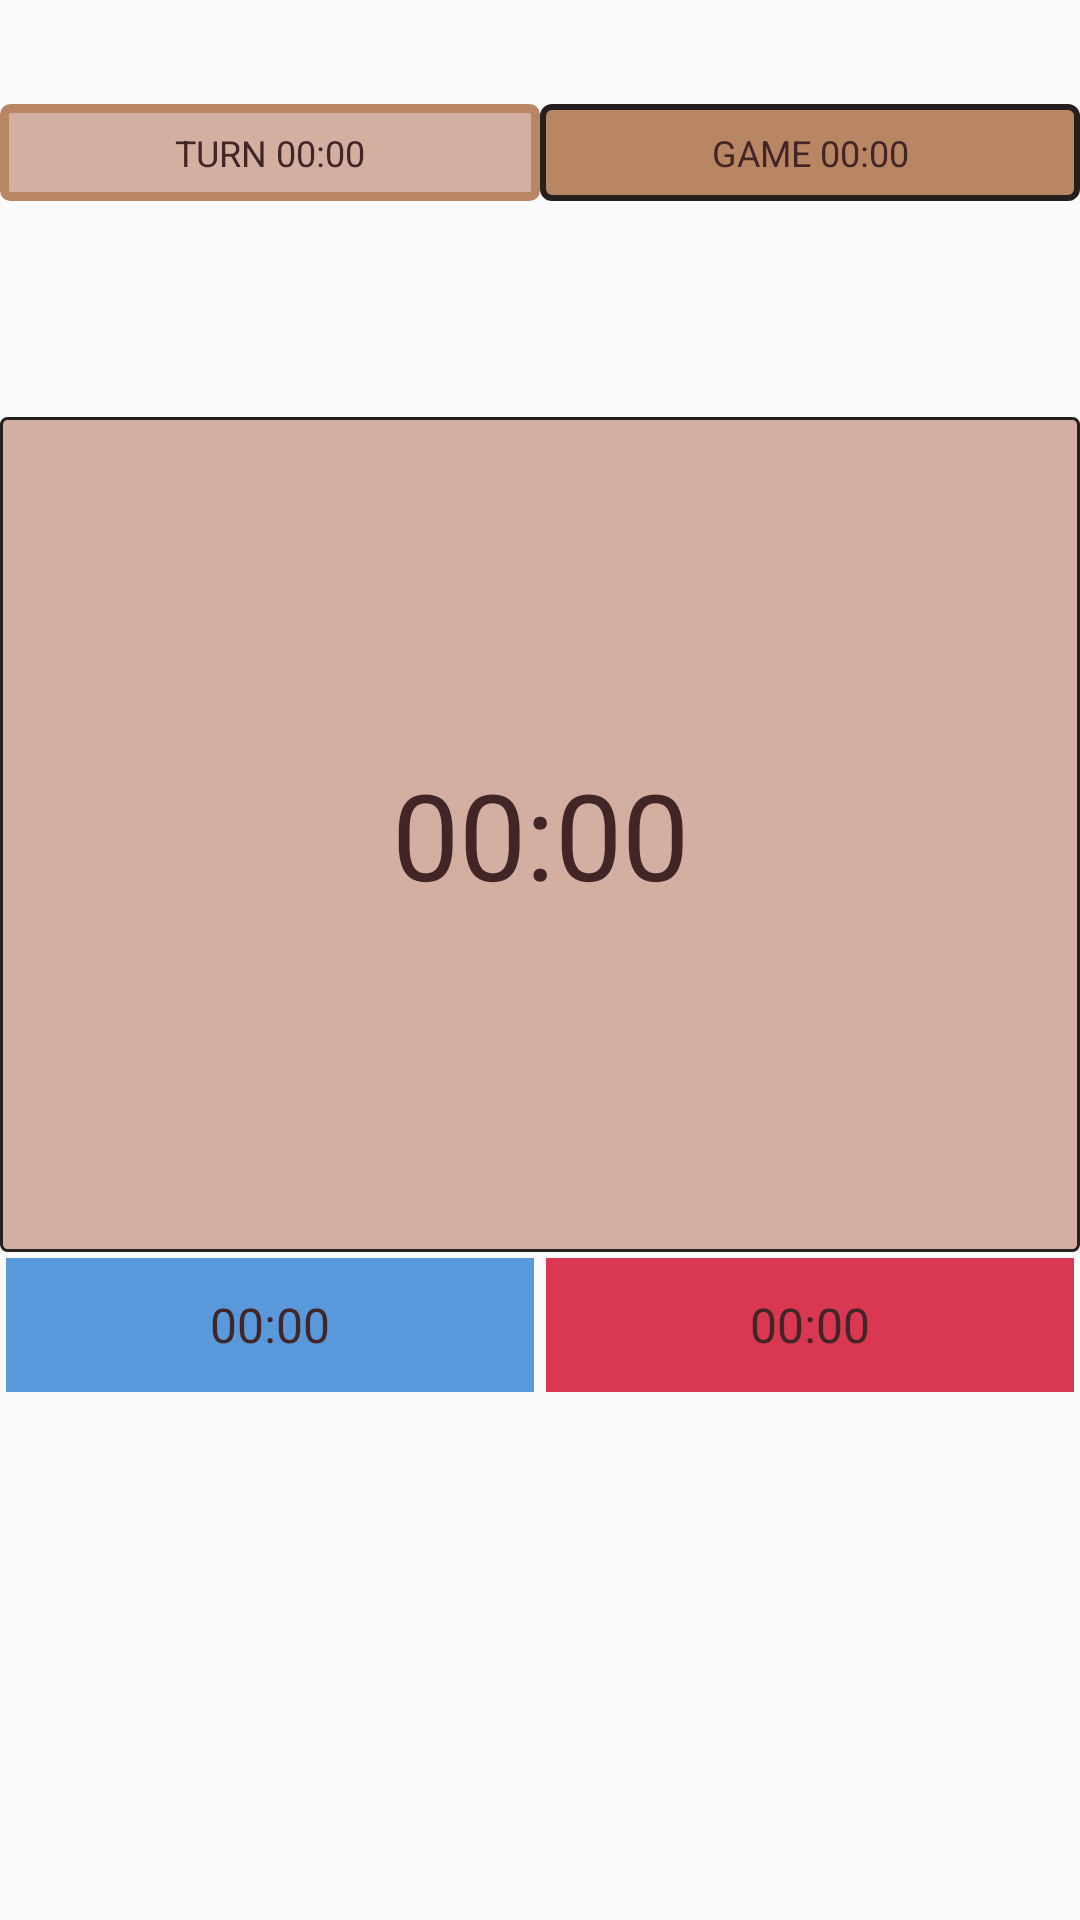

Layout XML and referenced resources for this Android screen:
<!-- AndroidManifest.xml: application theme AppTheme -->
<!-- res/layout/clock_frag.xml -->
<?xml version="1.0" encoding="utf-8"?>
<LinearLayout xmlns:android="http://schemas.android.com/apk/res/android"
    android:orientation="vertical" android:layout_width="match_parent"
    android:layout_height="match_parent">

    <ImageView
        android:id="@+id/player_turns_bargraph"
        android:layout_width="match_parent"
        android:layout_height="0dp"
        android:layout_weight="1" />
    
    <LinearLayout
        android:layout_width="match_parent"
        android:layout_height="0dp"
        android:orientation="horizontal"
        android:layout_weight="3">
        
        <TextView
            android:id="@+id/curr_turn_time"
            android:layout_width="0dp"
            android:layout_height="wrap_content"
            android:text="TURN 00:00"
            android:textSize="12sp"
            style="@style/Tile.notblack3"
            android:layout_weight="1"/>

        <TextView
            android:id="@+id/game_total_time"
            android:layout_width="0dp"
            android:layout_height="wrap_content"
            android:text="GAME 00:00"
            android:textSize="12sp"
            style="@style/Tile.2"
            android:layout_weight="1"/>
        
    </LinearLayout>

    <TextView
        android:id="@+id/primary_time"
        android:layout_width="match_parent"
        android:layout_height="0dp"
        android:text="00:00"
        style="@style/Tile"
        android:textSize="40sp"
        android:layout_weight="8"/>

    <LinearLayout
        android:layout_width="match_parent"
        android:layout_height="wrap_content"
        android:orientation="horizontal"
        android:layout_weight="5">

        <TextView
            android:id="@+id/player_0_time"
            android:layout_width="0dp"
            android:layout_height="wrap_content"
            android:text="00:00"
            style="@style/PlayerColor.Blue"
            android:minLines="2"
            android:layout_weight="1"/>

        <TextView
            android:id="@+id/player_1_time"
            android:layout_width="0dp"
            android:layout_height="wrap_content"
            android:text="00:00"
            style="@style/PlayerColor.Red"
            android:minLines="2"
            android:layout_weight="1"/>

        <TextView
            android:id="@+id/player_2_time"
            android:layout_width="0dp"
            android:layout_height="wrap_content"
            android:text="00:00"
            style="@style/PlayerColor.Green"
            android:minLines="2"
            android:layout_weight="1"
            android:visibility="gone"/>

        <TextView
            android:id="@+id/player_3_time"
            android:layout_width="0dp"
            android:layout_height="wrap_content"
            android:text="00:00"
            style="@style/PlayerColor.Orange"
            android:minLines="2"
            android:layout_weight="1"
            android:visibility="gone"/>

    </LinearLayout>

</LinearLayout>
<!-- resources referenced by this layout -->
<resources>
  <style name="PlayerColor.Blue">
          <item name="android:background">@color/DL2blue</item>
      </style>
  <style name="PlayerColor.Green">
          <item name="android:background">@color/TL2green</item>
      </style>
  <style name="PlayerColor.Orange">
          <item name="android:background">@color/TW2orange</item>
      </style>
  <style name="PlayerColor.Red">
          <item name="android:background">@color/DW2red</item>
      </style>
  <style name="Tile">
          <item name="android:textColor">@color/black2</item>
          <item name="android:background">@drawable/border2dp_tile1</item>
          <item name="android:gravity">center</item>
          <item name="android:padding">8dp</item>
      </style>
  <style name="Tile.2">
          <item name="android:background">@drawable/border2dp_tile2</item>
      </style>
  <style name="Tile.notblack3">
          <item name="android:background">@drawable/border3dpnotblack</item>
      </style>
  <style name="AppTheme" parent="Theme.AppCompat.Light.DarkActionBar">
          
          <item name="colorPrimary">@color/colorPrimary</item>
          <item name="colorPrimaryDark">@color/colorPrimaryDark</item>
          <item name="colorAccent">@color/colorAccent</item>
      </style>
  <color name="DL2blue">#5998DB</color>
  <color name="TL2green">#75AC12</color>
  <color name="TW2orange">#D96415</color>
  <color name="DW2red">#DA3752</color>
  <color name="black2">#422527</color>
  <!-- drawable border2dp_tile1 (drawable) -->
  <?xml version="1.0" encoding="utf-8"?>
  <shape xmlns:android="http://schemas.android.com/apk/res/android"
      android:shape="rectangle" >
  
      
      <solid
          android:color="@color/tile1" >
      </solid>
  
      
      <stroke
          android:width="1dp"
          android:color="@color/black1" >
      </stroke>
  
      
      <corners
          android:radius="2dp"   >
      </corners>
  
  </shape>
  <!-- drawable border2dp_tile2 (drawable) -->
  <?xml version="1.0" encoding="utf-8"?>
  <shape xmlns:android="http://schemas.android.com/apk/res/android"
      android:shape="rectangle" >
  
      
      <solid
          android:color="@color/tile2" >
      </solid>
  
      
      <stroke
          android:width="2dp"
          android:color="@color/black1" >
      </stroke>
  
      
      <corners
          android:radius="3dp"   >
      </corners>
  
  </shape>
  <!-- drawable border3dpnotblack (drawable) -->
  <?xml version="1.0" encoding="utf-8"?>
  <shape xmlns:android="http://schemas.android.com/apk/res/android"
      android:shape="rectangle" >
  
      
      <solid
          android:color="@color/tile1" >
      </solid>
  
      
      <stroke
          android:width="3dp"
          android:color="@color/tile2" >
      </stroke>
  
      
      <corners
          android:radius="2dp"   >
      </corners>
  
  </shape>
  <color name="colorPrimary">#D03346</color>
  <color name="colorPrimaryDark">#9B4455</color>
  <color name="colorAccent">#A5C5D0</color>
  <color name="tile1">#D3AFA1</color>
  <color name="black1">#25201D</color>
  <color name="tile2">#B88663</color>
</resources>
